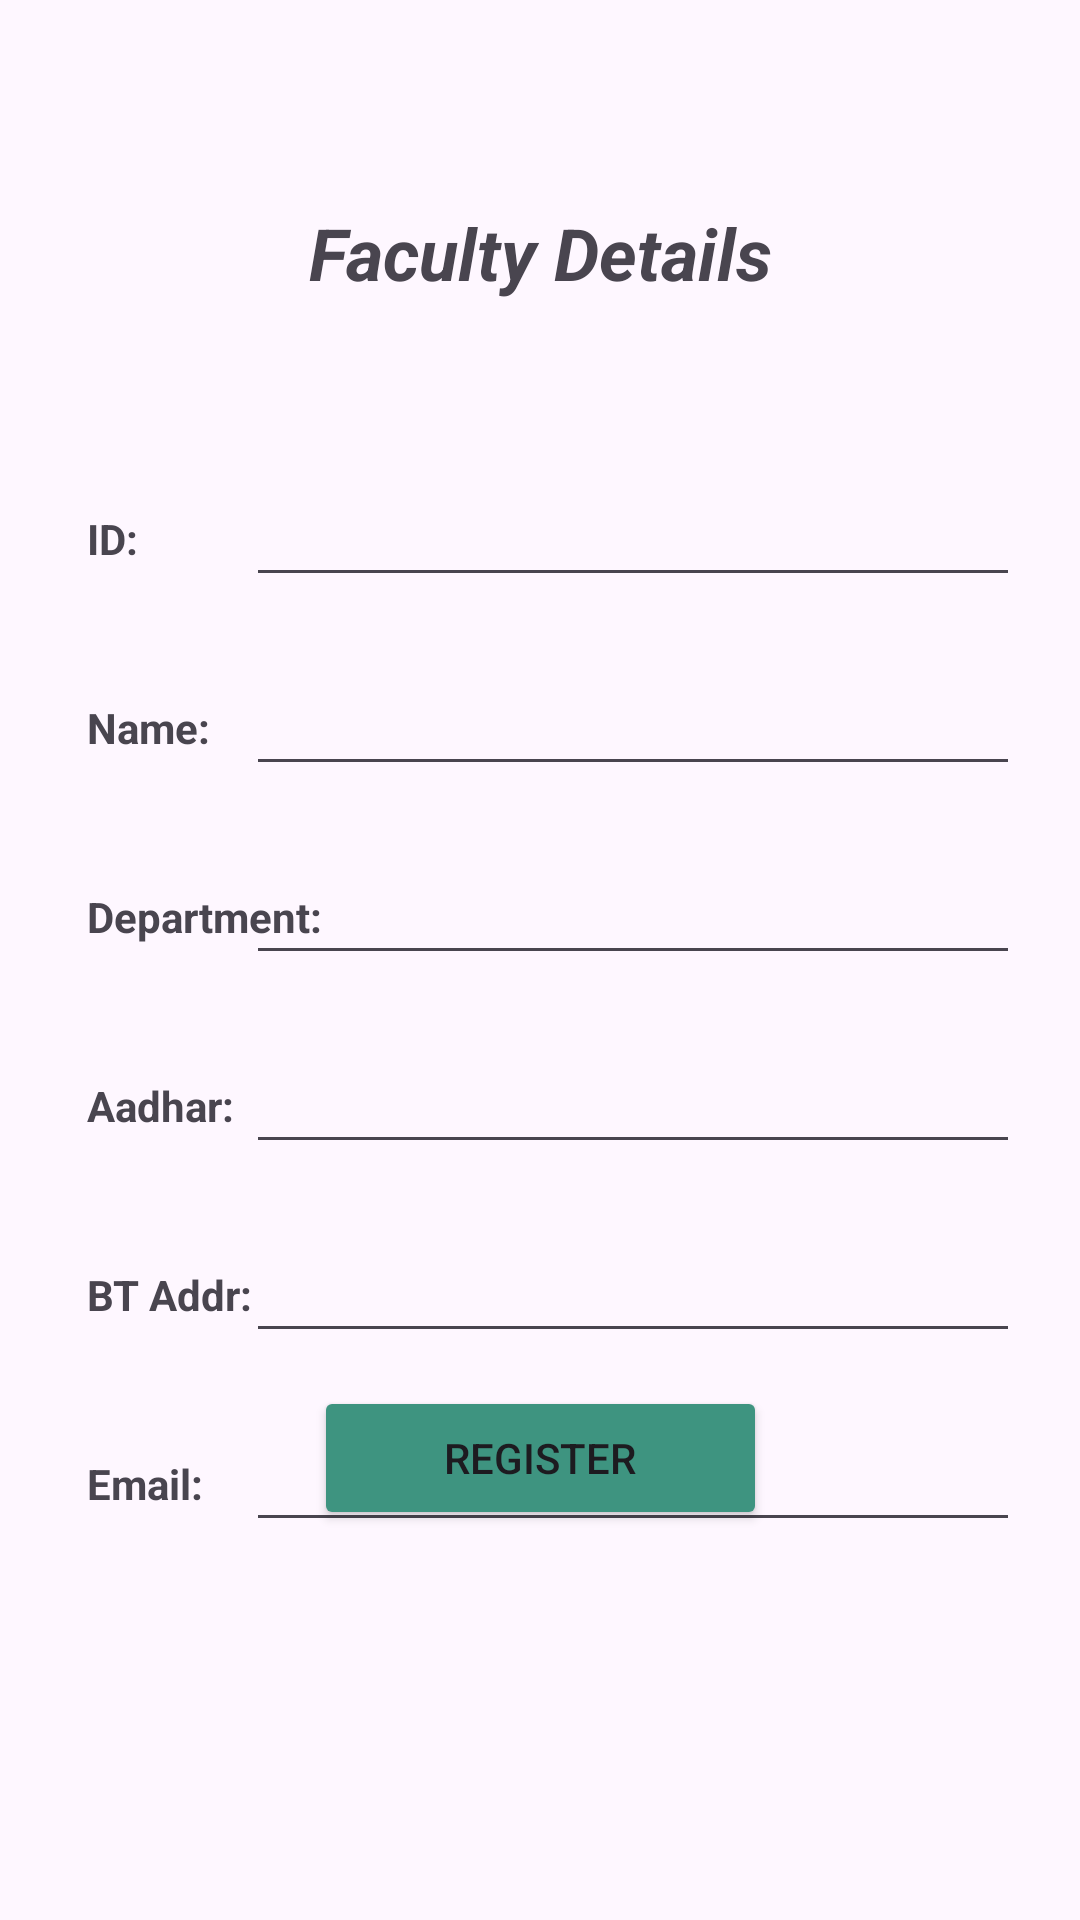

This screen was rendered from an Android layout file. Write that file and the resources it references.
<!-- AndroidManifest.xml: application theme Theme.Project01 -->
<!-- res/layout/activity_add_faculty_details.xml -->
<?xml version="1.0" encoding="utf-8"?>
<androidx.constraintlayout.widget.ConstraintLayout xmlns:android="http://schemas.android.com/apk/res/android"
    xmlns:app="http://schemas.android.com/apk/res-auto"
    xmlns:tools="http://schemas.android.com/tools"
    android:layout_width="match_parent"
    android:layout_height="match_parent"
    tools:context=".AddFacultyDetails"
    tools:layout_editor_absoluteX="0dp"
    tools:layout_editor_absoluteY="1dp">

    <EditText
        android:id="@+id/facultyAadhar"
        android:layout_width="258dp"
        android:layout_height="37dp"
        android:ems="10"
        android:inputType="number"
        android:padding="5dp"
        app:layout_constraintBottom_toBottomOf="@+id/aadharID"
        app:layout_constraintEnd_toEndOf="@+id/entername3" />

    <EditText
        android:id="@+id/facultyBluetoothAddress"
        android:layout_width="258dp"
        android:layout_height="37dp"
        android:ems="10"
        android:inputType="text"
        android:padding="5dp"
        app:layout_constraintBottom_toBottomOf="@+id/aadharID2"
        app:layout_constraintEnd_toEndOf="@+id/entername3" />

    <EditText
        android:id="@+id/facEmail"
        android:layout_width="258dp"
        android:layout_height="37dp"
        android:ems="10"
        android:inputType="text"
        android:padding="5dp"
        app:layout_constraintBottom_toBottomOf="@+id/aadharID3"
        app:layout_constraintEnd_toEndOf="@+id/entername3" />

    <TextView
        android:id="@+id/name4"
        android:layout_width="wrap_content"
        android:layout_height="39dp"
        android:layout_marginTop="24dp"
        android:gravity="center_vertical"
        android:padding="5dp"
        android:text="Name:"
        android:textStyle="bold"
        app:layout_constraintStart_toStartOf="@+id/facultyemailId"
        app:layout_constraintTop_toBottomOf="@+id/facultyemailId" />

    <EditText
        android:id="@+id/enterFacultyID"
        android:layout_width="258dp"
        android:layout_height="37dp"
        android:layout_marginEnd="20dp"
        android:ems="10"
        android:inputType="text"
        android:padding="5dp"
        app:layout_constraintBottom_toBottomOf="@+id/facultyemailId"
        app:layout_constraintEnd_toEndOf="parent" />

    <EditText
        android:id="@+id/entername3"
        android:layout_width="258dp"
        android:layout_height="37dp"
        android:ems="10"
        android:inputType="text"
        android:padding="5dp"
        app:layout_constraintBottom_toBottomOf="@+id/departmentID"
        app:layout_constraintEnd_toEndOf="@+id/facultyName" />

    <EditText
        android:id="@+id/facultyDepartment"
        android:layout_width="258dp"
        android:layout_height="37dp"
        android:ems="10"
        android:inputType="text"
        android:padding="5dp"
        app:layout_constraintBottom_toBottomOf="@+id/departmentID"
        app:layout_constraintEnd_toEndOf="@+id/facultyName" />

    <EditText
        android:id="@+id/facultyName"
        android:layout_width="258dp"
        android:layout_height="37dp"
        android:ems="10"
        android:inputType="text"
        android:padding="5dp"
        app:layout_constraintBottom_toBottomOf="@+id/name4"
        app:layout_constraintEnd_toEndOf="@+id/enterFacultyID" />

    <TextView
        android:id="@+id/departmentID"
        android:layout_width="wrap_content"
        android:layout_height="39dp"
        android:layout_marginTop="24dp"
        android:gravity="center_vertical"
        android:padding="5dp"
        android:text="Department:"
        android:textStyle="bold"
        app:layout_constraintStart_toStartOf="@+id/facultyemailId"
        app:layout_constraintTop_toBottomOf="@+id/name4" />

    <TextView
        android:id="@+id/aadharID"
        android:layout_width="wrap_content"
        android:layout_height="39dp"
        android:layout_marginTop="24dp"
        android:gravity="center_vertical"
        android:padding="5dp"
        android:text="Aadhar:"
        android:textStyle="bold"
        app:layout_constraintStart_toStartOf="@+id/facultyemailId"
        app:layout_constraintTop_toBottomOf="@+id/departmentID" />

    <TextView
        android:id="@+id/aadharID2"
        android:layout_width="wrap_content"
        android:layout_height="39dp"
        android:layout_marginTop="24dp"
        android:gravity="center_vertical"
        android:padding="5dp"
        android:text="BT Addr:"
        android:textStyle="bold"
        app:layout_constraintStart_toStartOf="@+id/facultyemailId"
        app:layout_constraintTop_toBottomOf="@+id/aadharID" />

    <TextView
        android:id="@+id/aadharID3"
        android:layout_width="wrap_content"
        android:layout_height="39dp"
        android:layout_marginTop="24dp"
        android:gravity="center_vertical"
        android:padding="5dp"
        android:text="Email:"
        android:textStyle="bold"
        app:layout_constraintStart_toStartOf="@+id/facultyemailId"
        app:layout_constraintTop_toBottomOf="@+id/aadharID2" />

    <TextView
        android:id="@+id/facultyemailId"
        android:layout_width="wrap_content"
        android:layout_height="39dp"
        android:layout_marginStart="24dp"
        android:layout_marginTop="160dp"
        android:gravity="center_vertical"
        android:padding="5dp"
        android:text="ID:"
        android:textStyle="bold"
        app:layout_constraintStart_toStartOf="parent"
        app:layout_constraintTop_toTopOf="parent" />

    <Button
        android:id="@+id/addNewFaulty"
        android:layout_width="151dp"
        android:layout_height="wrap_content"
        android:layout_marginBottom="130dp"
        android:backgroundTint="#3E9480"
        android:text="Register"
        app:layout_constraintBottom_toBottomOf="parent"
        app:layout_constraintEnd_toEndOf="parent"
        app:layout_constraintStart_toStartOf="parent" />

    <TextView
        android:id="@+id/textView3"
        android:layout_width="wrap_content"
        android:layout_height="wrap_content"
        android:layout_marginTop="68dp"
        android:text="Faculty Details"
        android:textSize="24sp"
        android:textStyle="bold|italic"
        app:layout_constraintEnd_toEndOf="parent"
        app:layout_constraintStart_toStartOf="parent"
        app:layout_constraintTop_toTopOf="parent" />

</androidx.constraintlayout.widget.ConstraintLayout>
<!-- resources referenced by this layout -->
<resources>
  <style name="Theme.Project01" parent="Base.Theme.Project01" />
  <style name="Base.Theme.Project01" parent="Theme.Material3.DayNight.NoActionBar">
          
          
      </style>
</resources>
